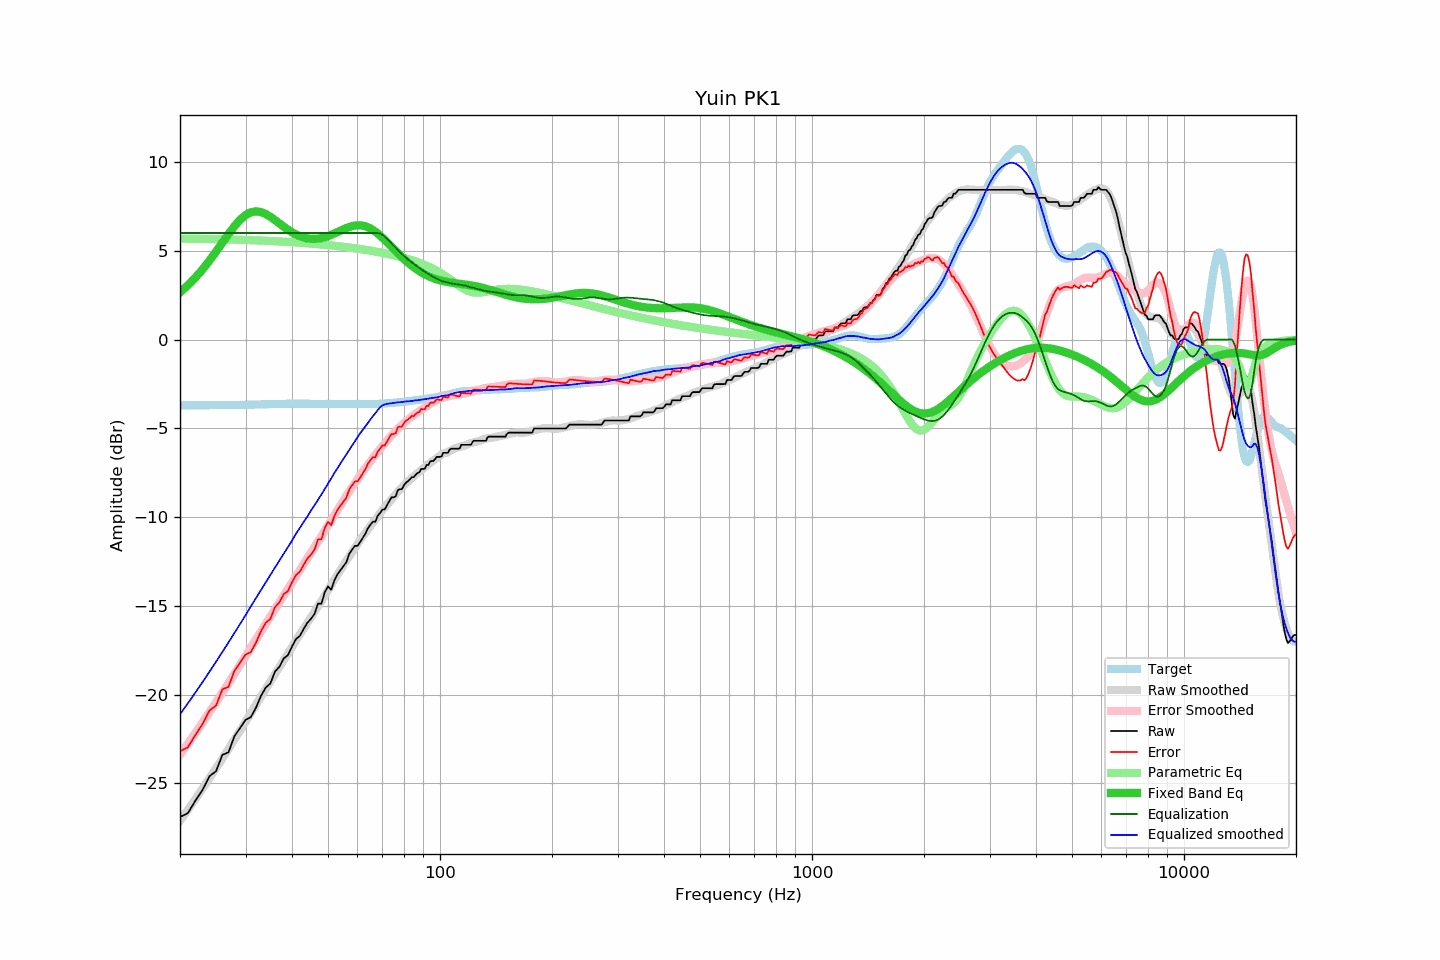

Values plotted in this chart, from the file beside it:
frequency, raw, error, smoothed, error_smoothed, equalization, parametric_eq, equalized_raw, equalized_smoothed, target
20, -26.89, -23.18, -27.10, -23.38, 6.00, 2.66, -20.89, -21.10, -3.71
21, -26.67, -22.96, -26.48, -22.76, 6.00, 3.06, -20.67, -20.48, -3.71
22, -25.97, -22.27, -25.88, -22.16, 6.00, 3.49, -19.97, -19.88, -3.70
23, -25.36, -21.66, -25.29, -21.57, 6.00, 3.95, -19.36, -19.29, -3.70
24, -24.59, -20.89, -24.71, -20.99, 6.00, 4.44, -18.59, -18.71, -3.70
25, -24.31, -20.61, -24.15, -20.43, 6.00, 4.95, -18.31, -18.15, -3.70
26, -23.39, -19.70, -23.60, -19.88, 6.00, 5.46, -17.39, -17.60, -3.69
27, -23.25, -19.56, -23.06, -19.35, 6.00, 5.94, -17.25, -17.06, -3.69
28, -22.35, -18.66, -22.53, -18.83, 6.00, 6.38, -16.35, -16.53, -3.69
29, -21.88, -18.20, -22.02, -18.32, 6.00, 6.74, -15.88, -16.02, -3.68
30, -21.42, -17.74, -21.53, -17.83, 6.00, 7.01, -15.42, -15.53, -3.68
31, -21.27, -17.60, -21.03, -17.36, 6.00, 7.17, -15.27, -15.03, -3.67
32, -20.74, -17.08, -20.56, -16.89, 6.00, 7.22, -14.74, -14.56, -3.66
33, -20.08, -16.42, -20.11, -16.45, 6.00, 7.18, -14.08, -14.11, -3.66
34, -19.60, -15.95, -19.68, -16.01, 6.00, 7.07, -13.60, -13.68, -3.65
35, -19.37, -15.73, -19.24, -15.60, 6.00, 6.91, -13.37, -13.24, -3.64
36, -18.70, -15.07, -18.84, -15.20, 6.00, 6.73, -12.70, -12.84, -3.63
37, -18.43, -14.80, -18.44, -14.80, 6.00, 6.54, -12.43, -12.44, -3.63
38, -17.96, -14.34, -18.06, -14.42, 6.00, 6.36, -11.96, -12.06, -3.62
39, -17.78, -14.16, -17.70, -14.04, 6.00, 6.19, -11.78, -11.70, -3.62
40, -17.29, -13.68, -17.33, -13.69, 6.00, 6.04, -11.29, -11.33, -3.61
41, -16.87, -13.26, -16.94, -13.33, 6.00, 5.92, -10.87, -10.94, -3.61
42, -16.69, -13.08, -16.61, -12.99, 6.00, 5.82, -10.69, -10.61, -3.61
43, -16.30, -12.69, -16.29, -12.65, 6.00, 5.75, -10.30, -10.29, -3.61
44, -15.95, -12.33, -15.96, -12.33, 6.00, 5.70, -9.95, -9.96, -3.62
45, -15.73, -12.11, -15.64, -12.00, 6.00, 5.67, -9.73, -9.64, -3.62
46, -15.44, -11.82, -15.33, -11.69, 6.00, 5.67, -9.44, -9.33, -3.62
47, -14.87, -11.25, -15.02, -11.38, 6.00, 5.68, -8.87, -9.02, -3.62
48, -14.88, -11.25, -14.73, -11.07, 6.00, 5.72, -8.88, -8.73, -3.63
49, -14.23, -10.60, -14.42, -10.77, 6.00, 5.77, -8.23, -8.42, -3.63
50, -13.90, -10.27, -14.12, -10.47, 6.00, 5.83, -7.90, -8.12, -3.63
51, -14.09, -10.46, -13.82, -10.17, 6.00, 5.90, -8.09, -7.82, -3.63
52, -13.57, -9.94, -13.52, -9.89, 6.00, 5.97, -7.57, -7.52, -3.63
53, -13.22, -9.59, -13.24, -9.61, 6.00, 6.05, -7.22, -7.24, -3.63
54, -12.99, -9.36, -12.98, -9.33, 6.00, 6.13, -6.99, -6.98, -3.63
55, -12.76, -9.13, -12.72, -9.07, 6.00, 6.21, -6.76, -6.72, -3.63
56, -12.54, -8.91, -12.47, -8.82, 6.00, 6.28, -6.54, -6.47, -3.63
57, -12.08, -8.45, -12.22, -8.57, 6.00, 6.34, -6.08, -6.22, -3.63
58, -11.85, -8.22, -11.97, -8.33, 6.00, 6.38, -5.85, -5.97, -3.63
59, -11.62, -7.99, -11.76, -8.09, 6.00, 6.42, -5.62, -5.76, -3.63
60, -11.62, -7.99, -11.52, -7.87, 6.00, 6.43, -5.62, -5.52, -3.63
61, -11.40, -7.77, -11.28, -7.65, 6.00, 6.43, -5.40, -5.28, -3.63
62, -11.17, -7.54, -11.08, -7.44, 6.00, 6.41, -5.17, -5.08, -3.63
63, -10.94, -7.30, -10.89, -7.24, 6.00, 6.38, -4.94, -4.89, -3.64
64, -10.62, -6.98, -10.70, -7.05, 6.00, 6.32, -4.62, -4.70, -3.64
65, -10.43, -6.80, -10.50, -6.86, 6.00, 6.25, -4.43, -4.50, -3.63
66, -10.26, -6.63, -10.32, -6.68, 6.00, 6.17, -4.26, -4.32, -3.63
67, -10.26, -6.63, -10.15, -6.50, 6.00, 6.08, -4.26, -4.15, -3.63
68, -9.93, -6.31, -9.97, -6.33, 6.00, 5.97, -3.93, -3.97, -3.62
69, -9.77, -6.15, -9.79, -6.16, 5.97, 5.86, -3.80, -3.82, -3.62
70, -9.57, -5.96, -9.61, -6.00, 5.90, 5.74, -3.67, -3.71, -3.61
71, -9.57, -5.97, -9.45, -5.85, 5.80, 5.61, -3.77, -3.66, -3.60
72, -9.34, -5.75, -9.30, -5.70, 5.67, 5.49, -3.67, -3.62, -3.59
73, -9.12, -5.54, -9.15, -5.56, 5.55, 5.36, -3.57, -3.60, -3.58
74, -8.89, -5.32, -9.01, -5.42, 5.42, 5.24, -3.47, -3.59, -3.57
75, -8.89, -5.33, -8.86, -5.29, 5.29, 5.11, -3.60, -3.57, -3.56
76, -8.83, -5.28, -8.72, -5.16, 5.16, 4.99, -3.67, -3.55, -3.55
77, -8.48, -4.94, -8.58, -5.04, 5.04, 4.87, -3.44, -3.54, -3.54
78, -8.43, -4.90, -8.46, -4.92, 4.92, 4.75, -3.51, -3.53, -3.53
79, -8.43, -4.91, -8.34, -4.81, 4.81, 4.64, -3.62, -3.52, -3.52
... 553 more rows
